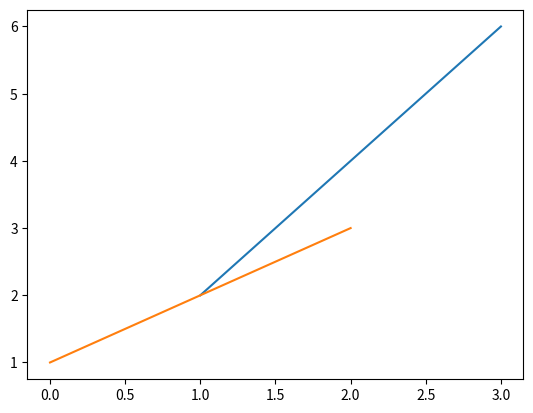

The script that saved this image:
import matplotlib.pyplot as plt

x = [1, 2, 3]
y = [2, 4, 6]
z = [1, 2, 3]

plt.plot(x, y, z)
plt.show()

